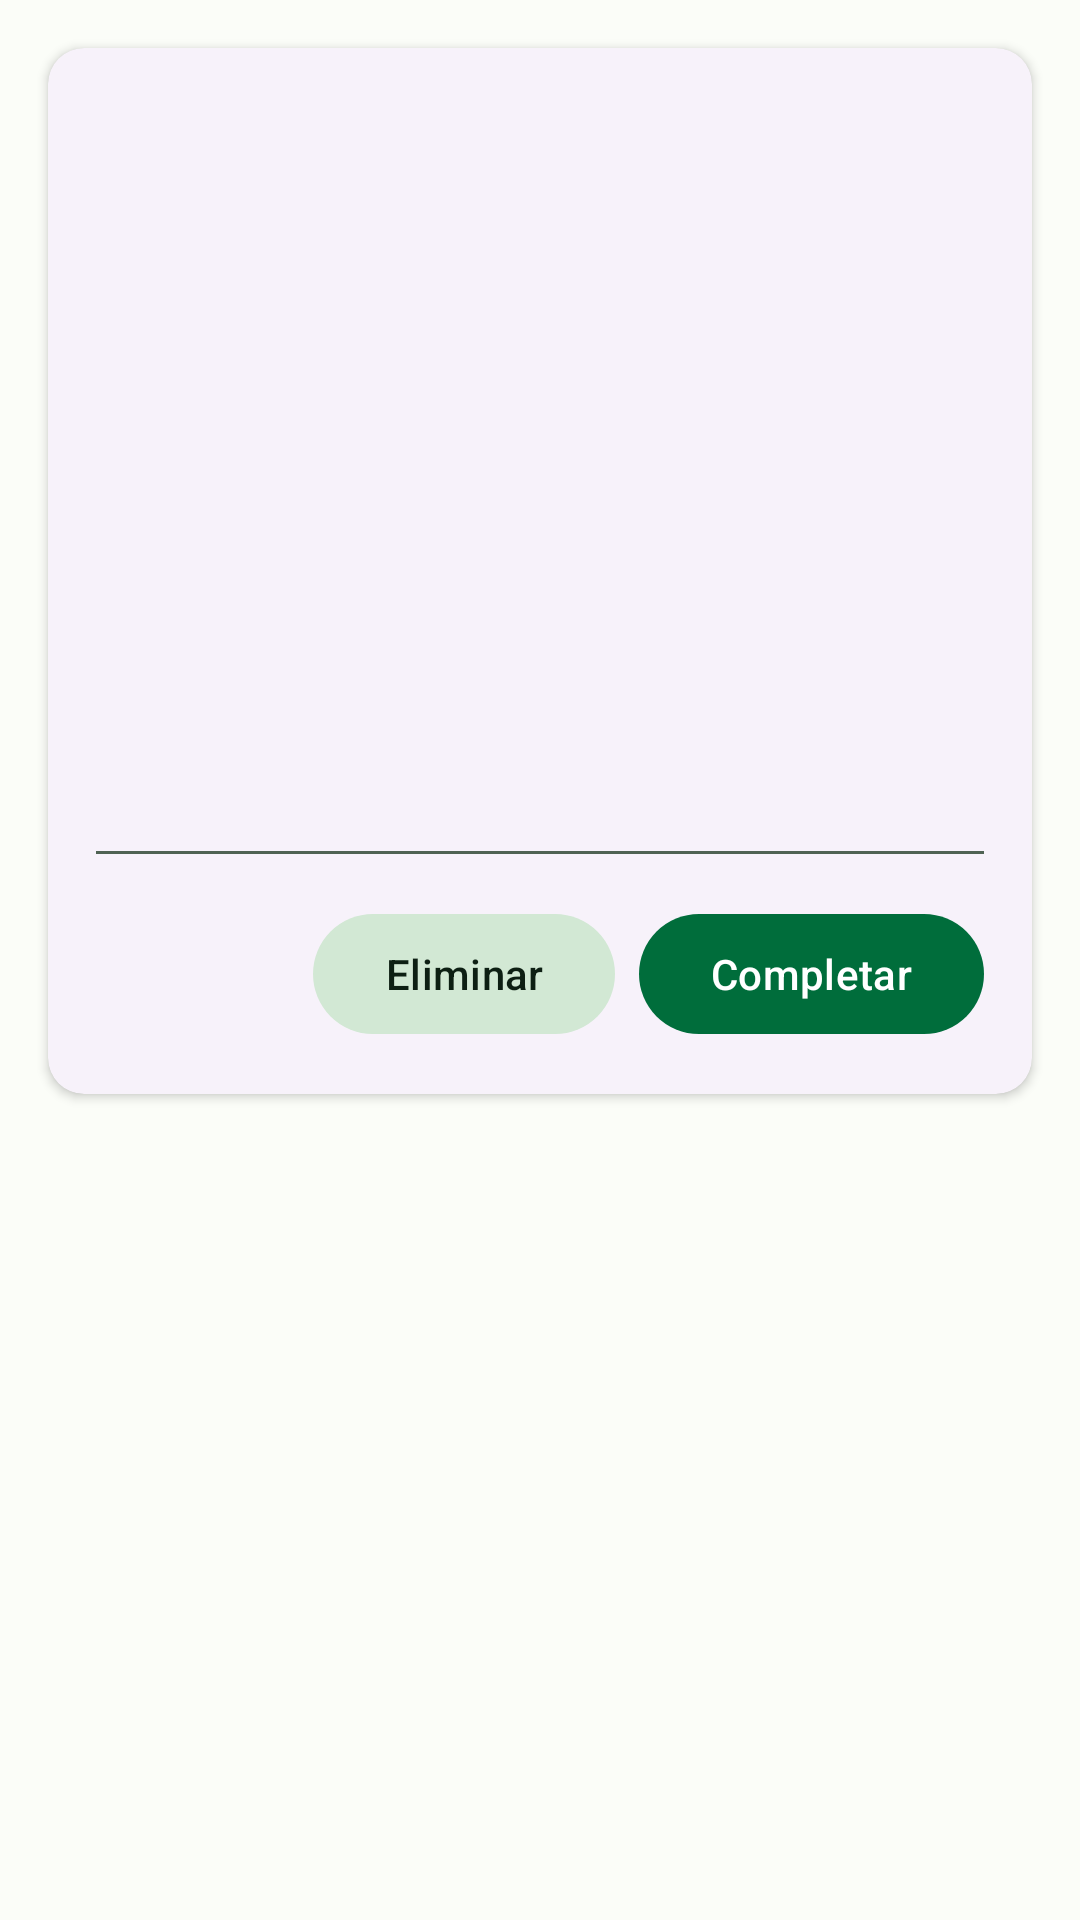

This screen was rendered from an Android layout file. Write that file and the resources it references.
<!-- AndroidManifest.xml: application theme Theme.HealthZone -->
<!-- res/layout/patient_prescription_item.xml -->
<?xml version="1.0" encoding="utf-8"?>
<FrameLayout xmlns:android="http://schemas.android.com/apk/res/android"
    xmlns:app="http://schemas.android.com/apk/res-auto"
    xmlns:tools="http://schemas.android.com/tools"
    android:layout_width="match_parent"
    android:layout_height="wrap_content">

    <com.google.android.material.card.MaterialCardView
        android:id="@+id/cardContainer"
        style="?attr/materialCardViewElevatedStyle"
        android:layout_width="match_parent"
        android:layout_height="wrap_content"
        android:layout_margin="16dp"
        android:checkable="true"
        android:clickable="true"
        android:focusable="true"
        app:cardElevation="2dp">

        <LinearLayout
            android:layout_width="match_parent"
            android:layout_height="wrap_content"
            android:orientation="vertical">

            <ImageView
                android:id="@+id/imgView"
                android:layout_width="match_parent"
                android:layout_height="152dp"
                tools:src="@android:drawable/ic_media_ff" />

            <LinearLayout
                android:layout_width="match_parent"
                android:layout_height="wrap_content"
                android:orientation="vertical"
                android:padding="16dp">

                <TextView
                    android:id="@+id/tvSubject"
                    android:layout_width="wrap_content"
                    android:layout_height="wrap_content"
                    android:textAppearance="?attr/textAppearanceTitleMedium"
                    tools:text="Un resfriado" />

                <TextView
                    android:id="@+id/tvQuantity"
                    android:layout_width="wrap_content"
                    android:layout_height="wrap_content"
                    android:layout_marginTop="8dp"
                    android:textAppearance="?attr/textAppearanceBodyMedium"
                    android:textColor="?android:attr/textColorSecondary"
                    tools:text="Medicamentos: 4" />

                <TextView
                    android:id="@+id/tvDetails"
                    android:layout_width="wrap_content"
                    android:layout_height="wrap_content"
                    android:layout_marginTop="16dp"
                    android:textAppearance="?attr/textAppearanceBodyMedium"
                    android:textColor="?android:attr/textColorSecondary"
                    tools:text="Detalles de la receta médica" />
            </LinearLayout>

            <com.google.android.material.divider.MaterialDivider
                android:layout_width="match_parent"
                android:layout_height="wrap_content"
                app:dividerColor="?attr/colorSecondary"
                app:dividerInsetEnd="16dp"
                app:dividerInsetStart="16dp" />

            <LinearLayout
                android:layout_width="wrap_content"
                android:layout_height="wrap_content"
                android:layout_gravity="end"
                android:layout_margin="8dp"
                android:orientation="horizontal"
                android:padding="8dp">

                <com.google.android.material.button.MaterialButton
                    android:id="@+id/btnDelete"
                    style="@style/Widget.Material3.Button.TonalButton"
                    android:layout_width="wrap_content"
                    android:layout_height="wrap_content"
                    android:layout_marginEnd="8dp"
                    android:text="@string/action_delete" />

                <com.google.android.material.button.MaterialButton
                    android:id="@+id/btnComplete"
                    style="@style/Widget.Material3.Button"
                    android:layout_width="wrap_content"
                    android:layout_height="wrap_content"
                    android:text="@string/action_complete" />
            </LinearLayout>
        </LinearLayout>

    </com.google.android.material.card.MaterialCardView>

</FrameLayout>
<!-- resources referenced by this layout -->
<resources>
  <string name="action_complete">Completar</string>
  <string name="action_delete">Eliminar</string>
  <style name="Theme.HealthZone" parent="Base.Theme.HealthZone">
          
          <item name="android:navigationBarColor">?attr/colorSecondaryContainer</item>
          <item name="android:statusBarColor">?attr/colorSecondaryContainer</item>
          <item name="android:windowLightStatusBar">?attr/isLightTheme</item>
      </style>
  <color name="md_theme_light_primary">#006D3B</color>
  <color name="md_theme_light_onPrimary">#FFFFFF</color>
  <color name="md_theme_light_primaryContainer">#99F7B5</color>
  <color name="md_theme_light_onPrimaryContainer">#00210E</color>
  <color name="md_theme_light_secondary">#4F6353</color>
  <color name="md_theme_light_onSecondary">#FFFFFF</color>
  <color name="md_theme_light_secondaryContainer">#D2E8D4</color>
  <color name="md_theme_light_onSecondaryContainer">#0D1F13</color>
  <color name="md_theme_light_tertiary">#3A646F</color>
  <color name="md_theme_light_onTertiary">#FFFFFF</color>
  <color name="md_theme_light_tertiaryContainer">#BEEAF6</color>
  <color name="md_theme_light_onTertiaryContainer">#001F26</color>
  <color name="md_theme_light_error">#BA1A1A</color>
  <color name="md_theme_light_errorContainer">#FFDAD6</color>
  <color name="md_theme_light_onError">#FFFFFF</color>
  <color name="md_theme_light_onErrorContainer">#410002</color>
  <color name="md_theme_light_background">#FBFDF8</color>
  <color name="md_theme_light_onBackground">#191C19</color>
  <color name="md_theme_light_surface">#FBFDF8</color>
  <color name="md_theme_light_onSurface">#191C19</color>
  <color name="md_theme_light_surfaceVariant">#DDE5DB</color>
  <color name="md_theme_light_onSurfaceVariant">#414942</color>
  <color name="md_theme_light_outline">#717971</color>
  <color name="md_theme_light_inverseOnSurface">#F0F1EC</color>
  <color name="md_theme_light_inverseSurface">#2E312E</color>
  <color name="md_theme_light_inversePrimary">#7DDA9B</color>
</resources>
